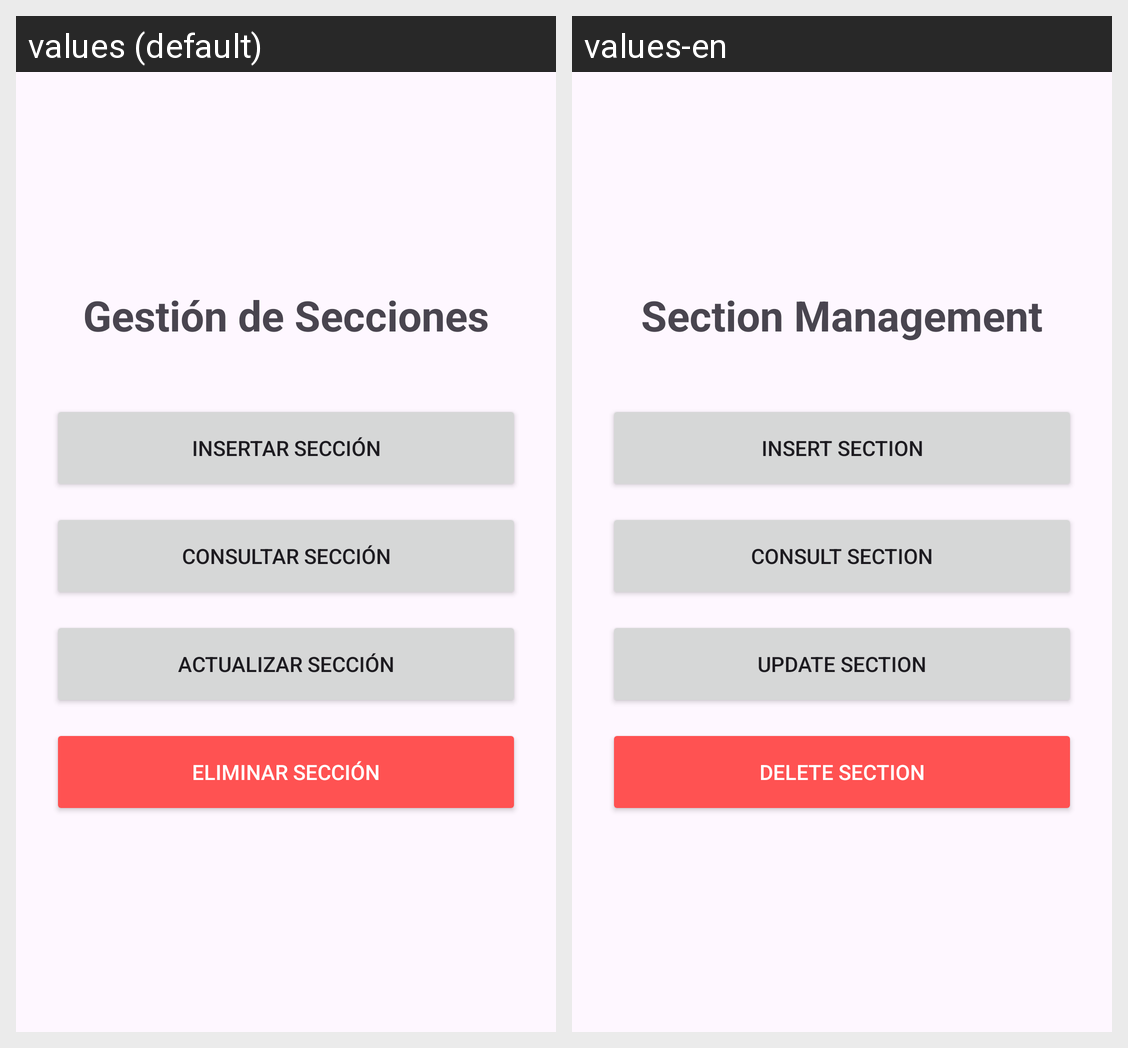

The same Android screen rendered under two of its app's locales, left to right. List the strings drawn on it with the default value and each locale's translation.
Android screen res/layout/activity_seccion_menu.xml rendered under 2 locales, left to right: values (default), values-en. Device: Nexus 5 (rendered at 1080×1920; each locale shown at half size, 540×960, under a caption strip naming it); theme Theme.Proyecto_PDM.
Strings drawn on this screen, with the default value and each locale's value (text and hints the layout hard-codes, and strings that could not be matched under every locale, appear in the picture but are not listed):

title_gestion_secciones
  values: Gestión de Secciones
  values-en: Section Management

btn_insertar_seccion
  values: INSERTAR SECCIÓN
  values-en: INSERT SECTION

btn_consultar_seccion
  values: CONSULTAR SECCIÓN
  values-en: CONSULT SECTION

btn_actualizar_seccion
  values: ACTUALIZAR SECCIÓN
  values-en: UPDATE SECTION

btn_eliminar_seccion
  values: ELIMINAR SECCIÓN
  values-en: DELETE SECTION
